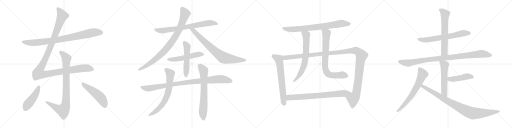
t = 0.00 s
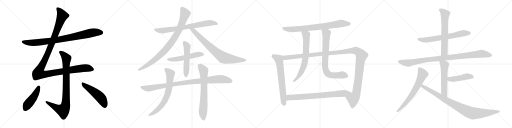
t = 4.53 s
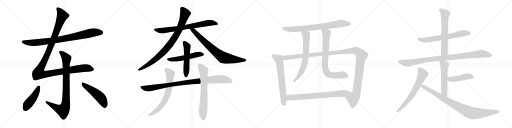
t = 9.06 s
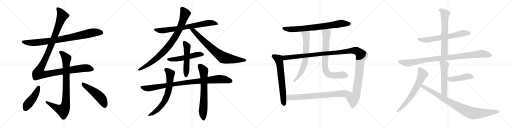
t = 13.58 s
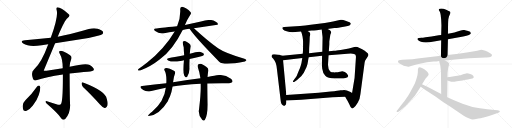
t = 18.11 s
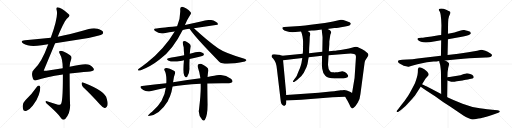
t = 22.64 s

The animated SVG that drew these frames (rendered in a browser with its animation timeline set to each time). Animation: 26 CSS @keyframes rules; one cycle of 22.64 s.

<svg version="1.1" viewBox="0 0 4096 1024" xmlns="http://www.w3.org/2000/svg">
  <g stroke="lightgray" stroke-dasharray="1,1" stroke-width="1" transform="scale(4, 4)">
    <line x1="0" y1="0" x2="256" y2="256"></line>
    <line x1="256" y1="0" x2="0" y2="256"></line>
    <line x1="128" y1="0" x2="128" y2="256"></line>
    <line x1="0" y1="128" x2="256" y2="128"></line>
    <line x1="256" y1="0" x2="512" y2="256"></line>
    <line x1="512" y1="0" x2="256" y2="256"></line>
    <line x1="384" y1="0" x2="384" y2="256"></line>
    <line x1="256" y1="128" x2="512" y2="128"></line>
    <line x1="512" y1="0" x2="768" y2="256"></line>
    <line x1="768" y1="0" x2="512" y2="256"></line>
    <line x1="640" y1="0" x2="640" y2="256"></line>
    <line x1="512" y1="128" x2="768" y2="128"></line>
    <line x1="768" y1="0" x2="1024" y2="256"></line>
    <line x1="1024" y1="0" x2="768" y2="256"></line>
    <line x1="896" y1="0" x2="896" y2="256"></line>
    <line x1="768" y1="128" x2="1024" y2="128"></line>
  </g>
<g transform="scale(1, -1) translate(0, -850)">
   <style type="text/css">
    @keyframes keyframes0 {
      from {
       stroke: black;
       stroke-dashoffset: 883;
       stroke-width: 128;
       }
       74% {
       animation-timing-function: step-end;
       stroke: black;
       stroke-dashoffset: 0;
       stroke-width: 128;
       }
       to {
       stroke: black;
       stroke-width: 1024;
       }
       }
       #make-me-a-hanzi-animation-0 {
         animation: keyframes0 0.968587s both;
         animation-delay: 0.000000s;
         animation-timing-function: linear;
       }
    @keyframes keyframes1 {
      from {
       stroke: black;
       stroke-dashoffset: 1262;
       stroke-width: 128;
       }
       80% {
       animation-timing-function: step-end;
       stroke: black;
       stroke-dashoffset: 0;
       stroke-width: 128;
       }
       to {
       stroke: black;
       stroke-width: 1024;
       }
       }
       #make-me-a-hanzi-animation-1 {
         animation: keyframes1 1.277018s both;
         animation-delay: 0.968587s;
         animation-timing-function: linear;
       }
    @keyframes keyframes2 {
      from {
       stroke: black;
       stroke-dashoffset: 894;
       stroke-width: 128;
       }
       74% {
       animation-timing-function: step-end;
       stroke: black;
       stroke-dashoffset: 0;
       stroke-width: 128;
       }
       to {
       stroke: black;
       stroke-width: 1024;
       }
       }
       #make-me-a-hanzi-animation-2 {
         animation: keyframes2 0.977539s both;
         animation-delay: 2.245605s;
         animation-timing-function: linear;
       }
    @keyframes keyframes3 {
      from {
       stroke: black;
       stroke-dashoffset: 463;
       stroke-width: 128;
       }
       60% {
       animation-timing-function: step-end;
       stroke: black;
       stroke-dashoffset: 0;
       stroke-width: 128;
       }
       to {
       stroke: black;
       stroke-width: 1024;
       }
       }
       #make-me-a-hanzi-animation-3 {
         animation: keyframes3 0.626790s both;
         animation-delay: 3.223144s;
         animation-timing-function: linear;
       }
    @keyframes keyframes4 {
      from {
       stroke: black;
       stroke-dashoffset: 505;
       stroke-width: 128;
       }
       62% {
       animation-timing-function: step-end;
       stroke: black;
       stroke-dashoffset: 0;
       stroke-width: 128;
       }
       to {
       stroke: black;
       stroke-width: 1024;
       }
       }
       #make-me-a-hanzi-animation-4 {
         animation: keyframes4 0.660970s both;
         animation-delay: 3.849934s;
         animation-timing-function: linear;
       }
    @keyframes keyframes5 {
      from {
       stroke: black;
       stroke-dashoffset: 753;
       stroke-width: 128;
       }
       71% {
       animation-timing-function: step-end;
       stroke: black;
       stroke-dashoffset: 0;
       stroke-width: 128;
       }
       to {
       stroke: black;
       stroke-width: 1024;
       }
       }
       #make-me-a-hanzi-animation-5 {
         animation: keyframes5 0.862793s both;
         animation-delay: 4.510904s;
         animation-timing-function: linear;
       }
    @keyframes keyframes6 {
      from {
       stroke: black;
       stroke-dashoffset: 900;
       stroke-width: 128;
       }
       75% {
       animation-timing-function: step-end;
       stroke: black;
       stroke-dashoffset: 0;
       stroke-width: 128;
       }
       to {
       stroke: black;
       stroke-width: 1024;
       }
       }
       #make-me-a-hanzi-animation-6 {
         animation: keyframes6 0.982422s both;
         animation-delay: 5.373697s;
         animation-timing-function: linear;
       }
    @keyframes keyframes7 {
      from {
       stroke: black;
       stroke-dashoffset: 786;
       stroke-width: 128;
       }
       72% {
       animation-timing-function: step-end;
       stroke: black;
       stroke-dashoffset: 0;
       stroke-width: 128;
       }
       to {
       stroke: black;
       stroke-width: 1024;
       }
       }
       #make-me-a-hanzi-animation-7 {
         animation: keyframes7 0.889648s both;
         animation-delay: 6.356119s;
         animation-timing-function: linear;
       }
    @keyframes keyframes8 {
      from {
       stroke: black;
       stroke-dashoffset: 534;
       stroke-width: 128;
       }
       63% {
       animation-timing-function: step-end;
       stroke: black;
       stroke-dashoffset: 0;
       stroke-width: 128;
       }
       to {
       stroke: black;
       stroke-width: 1024;
       }
       }
       #make-me-a-hanzi-animation-8 {
         animation: keyframes8 0.684570s both;
         animation-delay: 7.245767s;
         animation-timing-function: linear;
       }
    @keyframes keyframes9 {
      from {
       stroke: black;
       stroke-dashoffset: 535;
       stroke-width: 128;
       }
       64% {
       animation-timing-function: step-end;
       stroke: black;
       stroke-dashoffset: 0;
       stroke-width: 128;
       }
       to {
       stroke: black;
       stroke-width: 1024;
       }
       }
       #make-me-a-hanzi-animation-9 {
         animation: keyframes9 0.685384s both;
         animation-delay: 7.930337s;
         animation-timing-function: linear;
       }
    @keyframes keyframes10 {
      from {
       stroke: black;
       stroke-dashoffset: 977;
       stroke-width: 128;
       }
       76% {
       animation-timing-function: step-end;
       stroke: black;
       stroke-dashoffset: 0;
       stroke-width: 128;
       }
       to {
       stroke: black;
       stroke-width: 1024;
       }
       }
       #make-me-a-hanzi-animation-10 {
         animation: keyframes10 1.045085s both;
         animation-delay: 8.615721s;
         animation-timing-function: linear;
       }
    @keyframes keyframes11 {
      from {
       stroke: black;
       stroke-dashoffset: 700;
       stroke-width: 128;
       }
       69% {
       animation-timing-function: step-end;
       stroke: black;
       stroke-dashoffset: 0;
       stroke-width: 128;
       }
       to {
       stroke: black;
       stroke-width: 1024;
       }
       }
       #make-me-a-hanzi-animation-11 {
         animation: keyframes11 0.819661s both;
         animation-delay: 9.660806s;
         animation-timing-function: linear;
       }
    @keyframes keyframes12 {
      from {
       stroke: black;
       stroke-dashoffset: 692;
       stroke-width: 128;
       }
       69% {
       animation-timing-function: step-end;
       stroke: black;
       stroke-dashoffset: 0;
       stroke-width: 128;
       }
       to {
       stroke: black;
       stroke-width: 1024;
       }
       }
       #make-me-a-hanzi-animation-12 {
         animation: keyframes12 0.813151s both;
         animation-delay: 10.480467s;
         animation-timing-function: linear;
       }
    @keyframes keyframes13 {
      from {
       stroke: black;
       stroke-dashoffset: 788;
       stroke-width: 128;
       }
       72% {
       animation-timing-function: step-end;
       stroke: black;
       stroke-dashoffset: 0;
       stroke-width: 128;
       }
       to {
       stroke: black;
       stroke-width: 1024;
       }
       }
       #make-me-a-hanzi-animation-13 {
         animation: keyframes13 0.891276s both;
         animation-delay: 11.293618s;
         animation-timing-function: linear;
       }
    @keyframes keyframes14 {
      from {
       stroke: black;
       stroke-dashoffset: 674;
       stroke-width: 128;
       }
       69% {
       animation-timing-function: step-end;
       stroke: black;
       stroke-dashoffset: 0;
       stroke-width: 128;
       }
       to {
       stroke: black;
       stroke-width: 1024;
       }
       }
       #make-me-a-hanzi-animation-14 {
         animation: keyframes14 0.798503s both;
         animation-delay: 12.184894s;
         animation-timing-function: linear;
       }
    @keyframes keyframes15 {
      from {
       stroke: black;
       stroke-dashoffset: 1328;
       stroke-width: 128;
       }
       81% {
       animation-timing-function: step-end;
       stroke: black;
       stroke-dashoffset: 0;
       stroke-width: 128;
       }
       to {
       stroke: black;
       stroke-width: 1024;
       }
       }
       #make-me-a-hanzi-animation-15 {
         animation: keyframes15 1.330729s both;
         animation-delay: 12.983397s;
         animation-timing-function: linear;
       }
    @keyframes keyframes16 {
      from {
       stroke: black;
       stroke-dashoffset: 694;
       stroke-width: 128;
       }
       69% {
       animation-timing-function: step-end;
       stroke: black;
       stroke-dashoffset: 0;
       stroke-width: 128;
       }
       to {
       stroke: black;
       stroke-width: 1024;
       }
       }
       #make-me-a-hanzi-animation-16 {
         animation: keyframes16 0.814779s both;
         animation-delay: 14.314126s;
         animation-timing-function: linear;
       }
    @keyframes keyframes17 {
      from {
       stroke: black;
       stroke-dashoffset: 775;
       stroke-width: 128;
       }
       72% {
       animation-timing-function: step-end;
       stroke: black;
       stroke-dashoffset: 0;
       stroke-width: 128;
       }
       to {
       stroke: black;
       stroke-width: 1024;
       }
       }
       #make-me-a-hanzi-animation-17 {
         animation: keyframes17 0.880697s both;
         animation-delay: 15.128905s;
         animation-timing-function: linear;
       }
    @keyframes keyframes18 {
      from {
       stroke: black;
       stroke-dashoffset: 774;
       stroke-width: 128;
       }
       72% {
       animation-timing-function: step-end;
       stroke: black;
       stroke-dashoffset: 0;
       stroke-width: 128;
       }
       to {
       stroke: black;
       stroke-width: 1024;
       }
       }
       #make-me-a-hanzi-animation-18 {
         animation: keyframes18 0.879883s both;
         animation-delay: 16.009602s;
         animation-timing-function: linear;
       }
    @keyframes keyframes19 {
      from {
       stroke: black;
       stroke-dashoffset: 667;
       stroke-width: 128;
       }
       68% {
       animation-timing-function: step-end;
       stroke: black;
       stroke-dashoffset: 0;
       stroke-width: 128;
       }
       to {
       stroke: black;
       stroke-width: 1024;
       }
       }
       #make-me-a-hanzi-animation-19 {
         animation: keyframes19 0.792806s both;
         animation-delay: 16.889485s;
         animation-timing-function: linear;
       }
    @keyframes keyframes20 {
      from {
       stroke: black;
       stroke-dashoffset: 642;
       stroke-width: 128;
       }
       68% {
       animation-timing-function: step-end;
       stroke: black;
       stroke-dashoffset: 0;
       stroke-width: 128;
       }
       to {
       stroke: black;
       stroke-width: 1024;
       }
       }
       #make-me-a-hanzi-animation-20 {
         animation: keyframes20 0.772461s both;
         animation-delay: 17.682291s;
         animation-timing-function: linear;
       }
    @keyframes keyframes21 {
      from {
       stroke: black;
       stroke-dashoffset: 993;
       stroke-width: 128;
       }
       76% {
       animation-timing-function: step-end;
       stroke: black;
       stroke-dashoffset: 0;
       stroke-width: 128;
       }
       to {
       stroke: black;
       stroke-width: 1024;
       }
       }
       #make-me-a-hanzi-animation-21 {
         animation: keyframes21 1.058105s both;
         animation-delay: 18.454752s;
         animation-timing-function: linear;
       }
    @keyframes keyframes22 {
      from {
       stroke: black;
       stroke-dashoffset: 555;
       stroke-width: 128;
       }
       64% {
       animation-timing-function: step-end;
       stroke: black;
       stroke-dashoffset: 0;
       stroke-width: 128;
       }
       to {
       stroke: black;
       stroke-width: 1024;
       }
       }
       #make-me-a-hanzi-animation-22 {
         animation: keyframes22 0.701660s both;
         animation-delay: 19.512857s;
         animation-timing-function: linear;
       }
    @keyframes keyframes23 {
      from {
       stroke: black;
       stroke-dashoffset: 454;
       stroke-width: 128;
       }
       60% {
       animation-timing-function: step-end;
       stroke: black;
       stroke-dashoffset: 0;
       stroke-width: 128;
       }
       to {
       stroke: black;
       stroke-width: 1024;
       }
       }
       #make-me-a-hanzi-animation-23 {
         animation: keyframes23 0.619466s both;
         animation-delay: 20.214517s;
         animation-timing-function: linear;
       }
    @keyframes keyframes24 {
      from {
       stroke: black;
       stroke-dashoffset: 671;
       stroke-width: 128;
       }
       69% {
       animation-timing-function: step-end;
       stroke: black;
       stroke-dashoffset: 0;
       stroke-width: 128;
       }
       to {
       stroke: black;
       stroke-width: 1024;
       }
       }
       #make-me-a-hanzi-animation-24 {
         animation: keyframes24 0.796061s both;
         animation-delay: 20.833983s;
         animation-timing-function: linear;
       }
    @keyframes keyframes25 {
      from {
       stroke: black;
       stroke-dashoffset: 930;
       stroke-width: 128;
       }
       75% {
       animation-timing-function: step-end;
       stroke: black;
       stroke-dashoffset: 0;
       stroke-width: 128;
       }
       to {
       stroke: black;
       stroke-width: 1024;
       }
       }
       #make-me-a-hanzi-animation-25 {
         animation: keyframes25 1.006836s both;
         animation-delay: 21.630044s;
         animation-timing-function: linear;
       }
</style>
<path d="M 441.0 503.5 Q 571.0 525.5 708.0 546.5 Q 804.0 564.5 818.0 575.5 Q 828.0 584.5 824.0 595.5 Q 817.0 610.5 782.0 620.5 Q 748.0 629.5 710.0 617.5 Q 565.0 574.5 462.0 556.5 L 406.0 547.5 Q 307.0 535.5 200.0 528.5 Q 155.0 524.5 186.0 501.5 Q 231.0 471.5 334.0 488.5 Q 358.0 492.5 386.0 495.5 L 441.0 503.5 Z" fill="lightgray"></path> 
<path d="M 557.0 261.5 Q 642.0 273.5 701.0 276.5 Q 749.0 279.5 751.0 292.5 Q 752.0 308.5 718.0 329.5 Q 688.0 347.5 557.0 315.5 L 502.0 304.5 L 372.0 284.5 Q 351.0 281.5 350.0 286.5 L 441.0 503.5 L 462.0 556.5 Q 517.0 688.5 541.0 705.5 Q 563.0 723.5 550.0 736.5 Q 489.0 790.5 459.0 791.5 Q 447.0 790.5 454.0 765.5 Q 467.0 716.5 406.0 547.5 L 386.0 495.5 Q 331.0 344.5 272.0 294.5 Q 245.0 272.5 264.0 219.5 Q 271.0 200.5 290.0 208.5 Q 366.0 235.5 503.0 254.5 L 557.0 261.5 Z" fill="lightgray"></path> 
<path d="M 557.0 315.5 Q 558.0 349.5 569.0 374.5 Q 579.0 393.5 561.0 407.5 Q 534.0 429.5 503.0 440.5 Q 484.0 447.5 475.0 439.5 Q 469.0 432.5 480.0 416.5 Q 501.0 380.5 502.0 304.5 L 503.0 254.5 Q 504.0 29.5 486.0 15.5 Q 477.0 8.5 464.0 12.5 Q 419.0 25.5 376.0 40.5 Q 363.0 43.5 364.0 35.5 Q 365.0 28.5 375.0 19.5 Q 460.0 -53.5 491.0 -97.5 Q 506.0 -115.5 522.0 -101.5 Q 562.0 -59.5 561.0 8.5 Q 558.0 44.5 557.0 261.5 L 557.0 315.5 Z" fill="lightgray"></path> 
<path d="M 297.0 158.5 Q 255.0 98.5 203.0 47.5 Q 173.0 19.5 184.0 -22.5 Q 188.0 -43.5 213.0 -35.5 Q 241.0 -22.5 263.0 6.5 Q 297.0 49.5 310.0 90.5 Q 323.0 124.5 322.0 152.5 Q 319.0 162.5 313.0 165.5 Q 303.0 165.5 297.0 158.5 Z" fill="lightgray"></path> 
<path d="M 664.0 154.5 Q 725.0 97.5 800.0 14.5 Q 819.0 -7.5 836.0 -13.5 Q 846.0 -14.5 854.0 -3.5 Q 869.0 11.5 854.0 60.5 Q 845.0 121.5 665.0 190.5 Q 655.0 196.5 653.0 181.5 Q 652.0 166.5 664.0 154.5 Z" fill="lightgray"></path> 
<path d="M 1551.5 624.5 Q 1644.5 637.5 1739.5 651.5 Q 1740.5 654.5 1743.5 656.5 Q 1744.5 668.5 1722.5 678.5 Q 1692.5 702.5 1607.5 678.5 Q 1543.5 666.5 1479.5 650.5 L 1416.5 640.5 Q 1262.5 625.5 1248.5 622.5 Q 1220.5 619.5 1241.5 602.5 Q 1271.5 577.5 1314.5 584.5 Q 1351.5 593.5 1397.5 598.5 L 1461.5 610.5 Q 1486.5 616.5 1516.5 619.5 L 1551.5 624.5 Z" fill="lightgray"></path> 
<path d="M 1479.5 650.5 Q 1492.5 686.5 1522.5 732.5 Q 1531.5 742.5 1525.5 752.5 Q 1519.5 764.5 1487.5 783.5 Q 1465.5 796.5 1455.5 795.5 Q 1440.5 792.5 1441.5 775.5 Q 1445.5 709.5 1417.5 641.5 Q 1416.5 641.5 1416.5 640.5 L 1397.5 598.5 Q 1313.5 457.5 1177.5 350.5 Q 1146.5 326.5 1107.5 297.5 Q 1100.5 290.5 1106.5 286.5 Q 1113.5 283.5 1126.5 287.5 Q 1207.5 318.5 1276.5 373.5 Q 1381.5 449.5 1461.5 610.5 L 1479.5 650.5 Z" fill="lightgray"></path> 
<path d="M 1516.5 619.5 Q 1562.5 549.5 1753.5 356.5 Q 1789.5 323.5 1959.5 358.5 Q 1969.5 362.5 1971.5 367.5 Q 1971.5 373.5 1955.5 379.5 Q 1801.5 424.5 1744.5 463.5 Q 1654.5 529.5 1551.5 624.5 C 1529.5 644.5 1499.5 644.5 1516.5 619.5 Z" fill="lightgray"></path> 
<path d="M 1516.5 377.5 Q 1619.5 401.5 1626.5 406.5 Q 1633.5 413.5 1630.5 420.5 Q 1623.5 430.5 1598.5 436.5 Q 1577.5 439.5 1518.5 420.5 L 1473.5 407.5 Q 1383.5 389.5 1354.5 386.5 Q 1323.5 380.5 1345.5 366.5 Q 1376.5 350.5 1442.5 361.5 Q 1455.5 364.5 1471.5 367.5 L 1516.5 377.5 Z" fill="lightgray"></path> 
<path d="M 1471.5 367.5 Q 1462.5 270.5 1473.5 246.5 Q 1476.5 242.5 1480.5 236.5 Q 1487.5 226.5 1497.5 236.5 Q 1516.5 266.5 1515.5 302.5 Q 1514.5 324.5 1516.5 377.5 L 1518.5 420.5 Q 1519.5 445.5 1524.5 471.5 Q 1530.5 490.5 1513.5 501.5 Q 1498.5 511.5 1484.5 519.5 Q 1474.5 523.5 1464.5 518.5 Q 1457.5 514.5 1469.5 471.5 Q 1470.5 440.5 1473.5 407.5 L 1471.5 367.5 Z" fill="lightgray"></path> 
<path d="M 1658.5 181.5 Q 1713.5 184.5 1776.5 184.5 Q 1806.5 183.5 1832.5 184.5 Q 1853.5 184.5 1858.5 193.5 Q 1864.5 205.5 1847.5 219.5 Q 1787.5 264.5 1713.5 243.5 Q 1688.5 240.5 1660.5 233.5 L 1603.5 223.5 Q 1503.5 211.5 1384.5 191.5 L 1330.5 184.5 Q 1237.5 174.5 1136.5 161.5 Q 1114.5 160.5 1130.5 141.5 Q 1145.5 126.5 1164.5 121.5 Q 1186.5 115.5 1202.5 120.5 Q 1260.5 136.5 1326.5 148.5 L 1380.5 157.5 Q 1455.5 172.5 1605.5 179.5 L 1658.5 181.5 Z" fill="lightgray"></path> 
<path d="M 1384.5 191.5 Q 1390.5 239.5 1399.5 259.5 Q 1406.5 277.5 1391.5 284.5 Q 1343.5 312.5 1321.5 303.5 Q 1309.5 299.5 1316.5 285.5 Q 1334.5 255.5 1330.5 184.5 L 1326.5 148.5 Q 1314.5 40.5 1216.5 -44.5 Q 1203.5 -54.5 1189.5 -67.5 Q 1179.5 -76.5 1189.5 -78.5 Q 1274.5 -69.5 1342.5 40.5 Q 1345.5 52.5 1359.5 78.5 Q 1374.5 115.5 1380.5 157.5 L 1384.5 191.5 Z" fill="lightgray"></path> 
<path d="M 1605.5 179.5 Q 1608.5 107.5 1592.5 -21.5 Q 1582.5 -66.5 1617.5 -108.5 Q 1627.5 -120.5 1639.5 -107.5 Q 1660.5 -74.5 1660.5 14.5 Q 1659.5 47.5 1658.5 181.5 L 1660.5 233.5 Q 1661.5 255.5 1665.5 277.5 Q 1672.5 302.5 1649.5 316.5 Q 1631.5 326.5 1612.5 337.5 Q 1597.5 341.5 1587.5 335.5 Q 1577.5 328.5 1582.5 311.5 Q 1594.5 281.5 1603.5 223.5 L 1605.5 179.5 Z" fill="lightgray"></path> 
<path d="M 2619.5 619.0 L 2674.5 626.0 Q 2676.5 625.0 2727.5 633.0 L 2761.5 638.0 Q 2806.5 643.0 2806.5 662.0 Q 2805.5 672.0 2769.5 683.0 L 2746.5 691.0 Q 2738.5 694.0 2725.5 692.0 L 2664.5 678.0 Q 2634.5 671.0 2598.5 667.0 L 2485.5 652.0 Q 2441.5 646.0 2399.5 643.0 L 2273.5 634.0 Q 2249.5 633.0 2264.5 615.0 Q 2270.5 606.0 2293.5 600.0 Q 2316.5 593.0 2340.5 592.0 L 2408.5 598.0 L 2460.5 602.0 L 2493.5 606.0 Q 2509.5 608.0 2533.5 609.0 L 2572.5 614.0 L 2619.5 619.0 Z" fill="lightgray"></path> 
<path d="M 2258.5 404.0 L 2233.5 412.0 Q 2229.5 412.0 2212.5 415.0 Q 2196.5 418.0 2188.5 416.0 Q 2172.5 415.0 2172.5 401.0 Q 2171.5 394.0 2184.5 382.0 Q 2210.5 356.0 2215.5 296.0 L 2245.5 44.0 Q 2246.5 29.0 2252.5 18.0 Q 2259.5 7.0 2266.5 6.0 Q 2269.5 2.0 2277.5 4.0 L 2279.5 6.0 Q 2289.5 12.0 2290.5 28.0 L 2290.5 46.0 L 2290.5 90.0 L 2264.5 368.0 C 2261.5 398.0 2261.5 403.0 2258.5 404.0 Z" fill="lightgray"></path> 
<path d="M 2897.5 456.0 L 2859.5 474.0 Q 2842.5 478.0 2820.5 470.0 Q 2798.5 462.0 2747.5 454.0 Q 2697.5 445.0 2684.5 445.0 L 2670.5 444.0 Q 2653.5 442.0 2630.5 441.0 L 2578.5 436.0 L 2472.5 425.0 L 2421.5 420.0 L 2258.5 404.0 C 2228.5 401.0 2234.5 364.0 2264.5 368.0 L 2418.5 387.0 L 2469.5 393.0 L 2576.5 404.0 L 2628.5 408.0 L 2779.5 420.0 Q 2818.5 424.0 2832.5 418.0 Q 2849.5 414.0 2847.5 393.0 L 2836.5 226.0 L 2816.5 106.0 C 2811.5 76.0 2746.5 102.0 2761.5 76.0 L 2771.5 58.0 Q 2782.5 41.0 2794.5 17.0 Q 2805.5 -14.0 2816.5 -17.0 Q 2820.5 -18.0 2831.5 -10.0 Q 2842.5 -2.0 2861.5 29.0 Q 2880.5 59.0 2883.5 99.0 L 2916.5 346.0 Q 2916.5 351.0 2920.5 364.0 L 2944.5 402.0 Q 2948.5 410.0 2946.5 415.0 Q 2946.5 420.0 2934.5 430.0 Q 2919.5 444.0 2897.5 456.0 Z" fill="lightgray"></path> 
<path d="M 2408.5 598.0 L 2413.5 585.0 Q 2415.5 579.0 2420.5 556.0 L 2424.5 526.0 L 2424.5 497.0 Q 2424.5 435.0 2421.5 420.0 L 2418.5 387.0 L 2416.5 376.0 Q 2412.5 346.0 2407.5 330.0 Q 2403.5 313.0 2389.5 282.0 Q 2376.5 251.0 2374.5 244.0 Q 2366.5 231.0 2360.5 224.0 L 2344.5 202.0 Q 2341.5 196.0 2346.5 194.0 Q 2349.5 192.0 2356.5 197.0 L 2376.5 211.0 Q 2394.5 226.0 2400.5 232.0 Q 2407.5 237.0 2430.5 269.0 Q 2441.5 293.0 2452.5 315.0 Q 2461.5 338.0 2462.5 353.0 Q 2464.5 368.0 2469.5 393.0 L 2472.5 425.0 L 2473.5 468.0 L 2476.5 516.0 Q 2477.5 532.0 2477.5 546.0 Q 2477.5 560.0 2480.5 568.0 Q 2483.5 575.0 2481.5 583.0 Q 2481.5 592.0 2460.5 602.0 C 2434.5 617.0 2397.5 626.0 2408.5 598.0 Z" fill="lightgray"></path> 
<path d="M 2630.5 441.0 L 2634.5 496.0 L 2634.5 518.0 L 2642.5 572.0 L 2646.5 583.0 Q 2653.5 596.0 2639.5 608.0 Q 2628.5 615.0 2619.5 619.0 C 2592.5 633.0 2567.5 644.0 2572.5 614.0 L 2574.5 602.0 Q 2575.5 600.0 2577.5 578.0 Q 2580.5 556.0 2580.5 550.0 L 2578.5 436.0 L 2576.5 404.0 L 2575.5 348.0 Q 2574.5 337.0 2577.5 302.0 Q 2581.5 266.0 2602.5 244.0 Q 2623.5 222.0 2676.5 222.0 L 2726.5 223.0 Q 2749.5 223.0 2764.5 227.0 Q 2793.5 232.0 2782.5 251.0 Q 2774.5 267.0 2758.5 274.0 Q 2742.5 280.0 2738.5 280.0 Q 2735.5 280.0 2720.5 277.0 Q 2705.5 274.0 2703.5 273.0 Q 2702.5 272.0 2685.5 272.0 Q 2674.5 270.0 2669.5 272.0 Q 2651.5 272.0 2641.5 279.0 Q 2621.5 299.0 2624.5 342.0 L 2628.5 408.0 L 2630.5 441.0 Z" fill="lightgray"></path> 
<path d="M 2290.5 46.0 L 2410.5 53.0 L 2660.5 72.0 L 2761.5 76.0 C 2791.5 77.0 2841.5 90.0 2816.5 106.0 L 2804.5 114.0 Q 2771.5 130.0 2752.5 130.0 L 2739.5 128.0 Q 2732.5 127.0 2724.5 128.0 Q 2707.5 124.0 2645.5 118.0 L 2548.5 108.0 L 2290.5 90.0 C 2260.5 88.0 2260.5 44.0 2290.5 46.0 Z" fill="lightgray"></path> 
<path d="M 3583.5 536.5 L 3705.5 557.5 L 3731.5 563.5 Q 3756.5 569.5 3760.5 575.5 Q 3768.5 581.5 3766.5 586.5 Q 3766.5 597.5 3744.5 602.5 Q 3723.5 607.5 3721.5 608.5 Q 3708.5 613.5 3679.5 603.5 L 3653.5 595.5 Q 3636.5 588.5 3615.5 585.5 L 3583.5 580.5 L 3529.5 570.5 L 3509.5 567.5 Q 3447.5 555.5 3404.5 552.5 Q 3378.5 548.5 3371.5 548.5 L 3351.5 546.5 Q 3332.5 544.5 3343.5 529.5 Q 3373.5 498.5 3471.5 518.5 L 3529.5 527.5 L 3583.5 536.5 Z" fill="lightgray"></path> 
<path d="M 3580.5 410.5 L 3583.5 536.5 L 3583.5 580.5 L 3584.5 657.5 Q 3584.5 669.5 3586.5 695.5 Q 3591.5 722.5 3597.5 732.5 Q 3603.5 741.5 3603.5 747.5 Q 3603.5 753.5 3598.5 757.5 Q 3593.5 761.5 3569.5 772.5 Q 3546.5 782.5 3530.5 782.5 Q 3514.5 782.5 3513.5 778.5 Q 3508.5 772.5 3510.5 770.5 Q 3510.5 769.5 3516.5 760.5 Q 3522.5 750.5 3525.5 730.5 L 3529.5 691.5 L 3531.5 646.5 L 3529.5 570.5 L 3529.5 527.5 L 3527.5 404.5 C 3527.5 374.5 3579.5 380.5 3580.5 410.5 Z" fill="lightgray"></path> 
<path d="M 3559.5 366.5 L 3661.5 376.5 Q 3689.5 380.5 3705.5 380.5 L 3754.5 384.5 L 3884.5 390.5 Q 3917.5 389.5 3927.5 396.5 Q 3945.5 410.5 3924.5 422.5 L 3901.5 436.5 Q 3860.5 451.5 3852.5 451.5 Q 3845.5 451.5 3817.5 444.5 L 3746.5 431.5 L 3666.5 420.5 L 3580.5 410.5 L 3527.5 404.5 L 3340.5 381.5 Q 3301.5 375.5 3256.5 373.5 L 3218.5 371.5 L 3203.5 369.5 Q 3189.5 368.5 3185.5 364.5 Q 3183.5 357.5 3184.5 354.5 Q 3186.5 347.5 3203.5 337.5 Q 3221.5 327.5 3229.5 324.5 L 3248.5 319.5 Q 3262.5 314.5 3269.5 316.5 L 3288.5 321.5 Q 3305.5 328.5 3339.5 336.5 L 3395.5 348.5 Q 3416.5 352.5 3433.5 354.5 L 3468.5 358.5 Q 3492.5 358.5 3513.5 362.5 L 3559.5 366.5 Z" fill="lightgray"></path> 
<path d="M 3577.5 73.5 L 3579.5 206.5 L 3579.5 232.5 L 3580.5 271.5 Q 3585.5 313.5 3591.5 329.5 Q 3597.5 344.5 3583.5 352.5 L 3576.5 358.5 L 3559.5 366.5 C 3532.5 379.5 3508.5 390.5 3513.5 362.5 L 3515.5 350.5 L 3519.5 338.5 Q 3522.5 331.5 3527.5 279.5 L 3529.5 98.5 C 3529.5 68.5 3577.5 43.5 3577.5 73.5 Z" fill="lightgray"></path> 
<path d="M 3579.5 206.5 L 3609.5 196.5 Q 3623.5 193.5 3654.5 199.5 L 3700.5 206.5 Q 3714.5 208.5 3728.5 211.5 Q 3742.5 213.5 3758.5 217.5 L 3779.5 222.5 Q 3796.5 227.5 3785.5 244.5 Q 3779.5 252.5 3761.5 258.5 Q 3744.5 264.5 3735.5 264.5 Q 3719.5 261.5 3710.5 257.5 L 3683.5 248.5 L 3608.5 235.5 Q 3596.5 233.5 3590.5 233.5 L 3579.5 232.5 C 3549.5 229.5 3551.5 215.5 3579.5 206.5 Z" fill="lightgray"></path> 
<path d="M 3376.5 176.5 L 3403.5 219.5 L 3424.5 243.5 Q 3433.5 252.5 3425.5 266.5 Q 3418.5 279.5 3409.5 284.5 Q 3396.5 297.5 3375.5 306.5 Q 3354.5 315.5 3347.5 308.5 Q 3344.5 298.5 3343.5 298.5 L 3342.5 270.5 Q 3340.5 239.5 3319.5 184.5 Q 3273.5 93.5 3252.5 65.5 L 3237.5 44.5 Q 3232.5 38.5 3229.5 33.5 Q 3226.5 28.5 3210.5 9.5 L 3181.5 -27.5 Q 3169.5 -39.5 3173.5 -44.5 Q 3178.5 -49.5 3190.5 -41.5 L 3207.5 -29.5 Q 3247.5 0.5 3283.5 43.5 Q 3320.5 85.5 3321.5 87.5 L 3365.5 155.5 L 3376.5 176.5 Z" fill="lightgray"></path> 
<path d="M 3981.5 -32.5 L 3937.5 -28.5 Q 3906.5 -26.5 3838.5 -16.5 Q 3770.5 -6.5 3700.5 20.5 L 3627.5 50.5 L 3587.5 68.5 Q 3582.5 68.5 3577.5 73.5 L 3529.5 98.5 L 3430.5 150.5 Q 3420.5 156.5 3405.5 162.5 L 3376.5 176.5 C 3349.5 189.5 3341.5 172.5 3365.5 155.5 L 3374.5 149.5 Q 3382.5 142.5 3415.5 122.5 Q 3448.5 101.5 3483.5 77.5 L 3544.5 34.5 L 3603.5 -3.5 L 3706.5 -74.5 Q 3725.5 -86.5 3749.5 -95.5 Q 3774.5 -105.5 3780.5 -105.5 Q 3787.5 -106.5 3827.5 -98.5 Q 3867.5 -90.5 3875.5 -87.5 Q 3903.5 -84.5 3964.5 -60.5 L 3991.5 -49.5 Q 3998.5 -47.5 3998.5 -40.5 Q 3998.5 -34.5 3981.5 -32.5 Z" fill="lightgray"></path> 
      <clipPath id="make-me-a-hanzi-clip-0">
      <path d="M 441.0 503.5 Q 571.0 525.5 708.0 546.5 Q 804.0 564.5 818.0 575.5 Q 828.0 584.5 824.0 595.5 Q 817.0 610.5 782.0 620.5 Q 748.0 629.5 710.0 617.5 Q 565.0 574.5 462.0 556.5 L 406.0 547.5 Q 307.0 535.5 200.0 528.5 Q 155.0 524.5 186.0 501.5 Q 231.0 471.5 334.0 488.5 Q 358.0 492.5 386.0 495.5 L 441.0 503.5 Z" fill="lightgray"></path>
      </clipPath>
      <path clip-path="url(#make-me-a-hanzi-clip-0)" d="M 189.0 516.5 L 241.0 507.5 L 320.0 511.5 L 522.0 541.5 L 738.0 588.5 L 808.0 589.5 " fill="none" id="make-me-a-hanzi-animation-0" stroke-dasharray="755 1510" stroke-linecap="round"></path>

      <clipPath id="make-me-a-hanzi-clip-1">
      <path d="M 557.0 261.5 Q 642.0 273.5 701.0 276.5 Q 749.0 279.5 751.0 292.5 Q 752.0 308.5 718.0 329.5 Q 688.0 347.5 557.0 315.5 L 502.0 304.5 L 372.0 284.5 Q 351.0 281.5 350.0 286.5 L 441.0 503.5 L 462.0 556.5 Q 517.0 688.5 541.0 705.5 Q 563.0 723.5 550.0 736.5 Q 489.0 790.5 459.0 791.5 Q 447.0 790.5 454.0 765.5 Q 467.0 716.5 406.0 547.5 L 386.0 495.5 Q 331.0 344.5 272.0 294.5 Q 245.0 272.5 264.0 219.5 Q 271.0 200.5 290.0 208.5 Q 366.0 235.5 503.0 254.5 L 557.0 261.5 Z" fill="lightgray"></path>
      </clipPath>
      <path clip-path="url(#make-me-a-hanzi-clip-1)" d="M 462.0 780.5 L 499.0 724.5 L 387.0 432.5 L 317.0 292.5 L 308.0 263.5 L 353.0 255.5 L 687.0 306.5 L 741.0 294.5 " fill="none" id="make-me-a-hanzi-animation-1" stroke-dasharray="1134 2268" stroke-linecap="round"></path>

      <clipPath id="make-me-a-hanzi-clip-2">
      <path d="M 557.0 315.5 Q 558.0 349.5 569.0 374.5 Q 579.0 393.5 561.0 407.5 Q 534.0 429.5 503.0 440.5 Q 484.0 447.5 475.0 439.5 Q 469.0 432.5 480.0 416.5 Q 501.0 380.5 502.0 304.5 L 503.0 254.5 Q 504.0 29.5 486.0 15.5 Q 477.0 8.5 464.0 12.5 Q 419.0 25.5 376.0 40.5 Q 363.0 43.5 364.0 35.5 Q 365.0 28.5 375.0 19.5 Q 460.0 -53.5 491.0 -97.5 Q 506.0 -115.5 522.0 -101.5 Q 562.0 -59.5 561.0 8.5 Q 558.0 44.5 557.0 261.5 L 557.0 315.5 Z" fill="lightgray"></path>
      </clipPath>
      <path clip-path="url(#make-me-a-hanzi-clip-2)" d="M 484.0 433.5 L 532.0 380.5 L 531.0 153.5 L 523.0 1.5 L 504.0 -32.5 L 455.0 -15.5 L 372.0 34.5 " fill="none" id="make-me-a-hanzi-animation-2" stroke-dasharray="766 1532" stroke-linecap="round"></path>

      <clipPath id="make-me-a-hanzi-clip-3">
      <path d="M 297.0 158.5 Q 255.0 98.5 203.0 47.5 Q 173.0 19.5 184.0 -22.5 Q 188.0 -43.5 213.0 -35.5 Q 241.0 -22.5 263.0 6.5 Q 297.0 49.5 310.0 90.5 Q 323.0 124.5 322.0 152.5 Q 319.0 162.5 313.0 165.5 Q 303.0 165.5 297.0 158.5 Z" fill="lightgray"></path>
      </clipPath>
      <path clip-path="url(#make-me-a-hanzi-clip-3)" d="M 311.0 154.5 L 283.0 93.5 L 220.0 12.5 L 203.0 -20.5 " fill="none" id="make-me-a-hanzi-animation-3" stroke-dasharray="335 670" stroke-linecap="round"></path>

      <clipPath id="make-me-a-hanzi-clip-4">
      <path d="M 664.0 154.5 Q 725.0 97.5 800.0 14.5 Q 819.0 -7.5 836.0 -13.5 Q 846.0 -14.5 854.0 -3.5 Q 869.0 11.5 854.0 60.5 Q 845.0 121.5 665.0 190.5 Q 655.0 196.5 653.0 181.5 Q 652.0 166.5 664.0 154.5 Z" fill="lightgray"></path>
      </clipPath>
      <path clip-path="url(#make-me-a-hanzi-clip-4)" d="M 666.0 176.5 L 743.0 122.5 L 804.0 70.5 L 823.0 42.5 L 837.0 3.5 " fill="none" id="make-me-a-hanzi-animation-4" stroke-dasharray="377 754" stroke-linecap="round"></path>

      <clipPath id="make-me-a-hanzi-clip-5">
      <path d="M 1551.5 624.5 Q 1644.5 637.5 1739.5 651.5 Q 1740.5 654.5 1743.5 656.5 Q 1744.5 668.5 1722.5 678.5 Q 1692.5 702.5 1607.5 678.5 Q 1543.5 666.5 1479.5 650.5 L 1416.5 640.5 Q 1262.5 625.5 1248.5 622.5 Q 1220.5 619.5 1241.5 602.5 Q 1271.5 577.5 1314.5 584.5 Q 1351.5 593.5 1397.5 598.5 L 1461.5 610.5 Q 1486.5 616.5 1516.5 619.5 L 1551.5 624.5 Z" fill="lightgray"></path>
      </clipPath>
      <path clip-path="url(#make-me-a-hanzi-clip-5)" d="M 1243.5 613.5 L 1304.5 605.5 L 1658.5 665.5 L 1694.5 667.5 L 1734.5 659.5 " fill="none" id="make-me-a-hanzi-animation-5" stroke-dasharray="625 1250" stroke-linecap="round"></path>

      <clipPath id="make-me-a-hanzi-clip-6">
      <path d="M 1479.5 650.5 Q 1492.5 686.5 1522.5 732.5 Q 1531.5 742.5 1525.5 752.5 Q 1519.5 764.5 1487.5 783.5 Q 1465.5 796.5 1455.5 795.5 Q 1440.5 792.5 1441.5 775.5 Q 1445.5 709.5 1417.5 641.5 Q 1416.5 641.5 1416.5 640.5 L 1397.5 598.5 Q 1313.5 457.5 1177.5 350.5 Q 1146.5 326.5 1107.5 297.5 Q 1100.5 290.5 1106.5 286.5 Q 1113.5 283.5 1126.5 287.5 Q 1207.5 318.5 1276.5 373.5 Q 1381.5 449.5 1461.5 610.5 L 1479.5 650.5 Z" fill="lightgray"></path>
      </clipPath>
      <path clip-path="url(#make-me-a-hanzi-clip-6)" d="M 1457.5 779.5 L 1480.5 740.5 L 1477.5 728.5 L 1434.5 613.5 L 1371.5 511.5 L 1316.5 442.5 L 1256.5 386.5 L 1195.5 340.5 L 1111.5 291.5 " fill="none" id="make-me-a-hanzi-animation-6" stroke-dasharray="772 1544" stroke-linecap="round"></path>

      <clipPath id="make-me-a-hanzi-clip-7">
      <path d="M 1516.5 619.5 Q 1562.5 549.5 1753.5 356.5 Q 1789.5 323.5 1959.5 358.5 Q 1969.5 362.5 1971.5 367.5 Q 1971.5 373.5 1955.5 379.5 Q 1801.5 424.5 1744.5 463.5 Q 1654.5 529.5 1551.5 624.5 C 1529.5 644.5 1499.5 644.5 1516.5 619.5 Z" fill="lightgray"></path>
      </clipPath>
      <path clip-path="url(#make-me-a-hanzi-clip-7)" d="M 1522.5 618.5 L 1547.5 605.5 L 1722.5 435.5 L 1786.5 389.5 L 1837.5 377.5 L 1963.5 366.5 " fill="none" id="make-me-a-hanzi-animation-7" stroke-dasharray="658 1316" stroke-linecap="round"></path>

      <clipPath id="make-me-a-hanzi-clip-8">
      <path d="M 1516.5 377.5 Q 1619.5 401.5 1626.5 406.5 Q 1633.5 413.5 1630.5 420.5 Q 1623.5 430.5 1598.5 436.5 Q 1577.5 439.5 1518.5 420.5 L 1473.5 407.5 Q 1383.5 389.5 1354.5 386.5 Q 1323.5 380.5 1345.5 366.5 Q 1376.5 350.5 1442.5 361.5 Q 1455.5 364.5 1471.5 367.5 L 1516.5 377.5 Z" fill="lightgray"></path>
      </clipPath>
      <path clip-path="url(#make-me-a-hanzi-clip-8)" d="M 1347.5 377.5 L 1386.5 373.5 L 1430.5 378.5 L 1587.5 416.5 L 1620.5 415.5 " fill="none" id="make-me-a-hanzi-animation-8" stroke-dasharray="406 812" stroke-linecap="round"></path>

      <clipPath id="make-me-a-hanzi-clip-9">
      <path d="M 1471.5 367.5 Q 1462.5 270.5 1473.5 246.5 Q 1476.5 242.5 1480.5 236.5 Q 1487.5 226.5 1497.5 236.5 Q 1516.5 266.5 1515.5 302.5 Q 1514.5 324.5 1516.5 377.5 L 1518.5 420.5 Q 1519.5 445.5 1524.5 471.5 Q 1530.5 490.5 1513.5 501.5 Q 1498.5 511.5 1484.5 519.5 Q 1474.5 523.5 1464.5 518.5 Q 1457.5 514.5 1469.5 471.5 Q 1470.5 440.5 1473.5 407.5 L 1471.5 367.5 Z" fill="lightgray"></path>
      </clipPath>
      <path clip-path="url(#make-me-a-hanzi-clip-9)" d="M 1471.5 511.5 L 1497.5 478.5 L 1489.5 241.5 " fill="none" id="make-me-a-hanzi-animation-9" stroke-dasharray="407 814" stroke-linecap="round"></path>

      <clipPath id="make-me-a-hanzi-clip-10">
      <path d="M 1658.5 181.5 Q 1713.5 184.5 1776.5 184.5 Q 1806.5 183.5 1832.5 184.5 Q 1853.5 184.5 1858.5 193.5 Q 1864.5 205.5 1847.5 219.5 Q 1787.5 264.5 1713.5 243.5 Q 1688.5 240.5 1660.5 233.5 L 1603.5 223.5 Q 1503.5 211.5 1384.5 191.5 L 1330.5 184.5 Q 1237.5 174.5 1136.5 161.5 Q 1114.5 160.5 1130.5 141.5 Q 1145.5 126.5 1164.5 121.5 Q 1186.5 115.5 1202.5 120.5 Q 1260.5 136.5 1326.5 148.5 L 1380.5 157.5 Q 1455.5 172.5 1605.5 179.5 L 1658.5 181.5 Z" fill="lightgray"></path>
      </clipPath>
      <path clip-path="url(#make-me-a-hanzi-clip-10)" d="M 1133.5 151.5 L 1185.5 142.5 L 1461.5 187.5 L 1742.5 216.5 L 1790.5 215.5 L 1846.5 199.5 " fill="none" id="make-me-a-hanzi-animation-10" stroke-dasharray="849 1698" stroke-linecap="round"></path>

      <clipPath id="make-me-a-hanzi-clip-11">
      <path d="M 1384.5 191.5 Q 1390.5 239.5 1399.5 259.5 Q 1406.5 277.5 1391.5 284.5 Q 1343.5 312.5 1321.5 303.5 Q 1309.5 299.5 1316.5 285.5 Q 1334.5 255.5 1330.5 184.5 L 1326.5 148.5 Q 1314.5 40.5 1216.5 -44.5 Q 1203.5 -54.5 1189.5 -67.5 Q 1179.5 -76.5 1189.5 -78.5 Q 1274.5 -69.5 1342.5 40.5 Q 1345.5 52.5 1359.5 78.5 Q 1374.5 115.5 1380.5 157.5 L 1384.5 191.5 Z" fill="lightgray"></path>
      </clipPath>
      <path clip-path="url(#make-me-a-hanzi-clip-11)" d="M 1324.5 293.5 L 1362.5 260.5 L 1351.5 141.5 L 1335.5 80.5 L 1307.5 28.5 L 1269.5 -20.5 L 1195.5 -72.5 " fill="none" id="make-me-a-hanzi-animation-11" stroke-dasharray="572 1144" stroke-linecap="round"></path>

      <clipPath id="make-me-a-hanzi-clip-12">
      <path d="M 1605.5 179.5 Q 1608.5 107.5 1592.5 -21.5 Q 1582.5 -66.5 1617.5 -108.5 Q 1627.5 -120.5 1639.5 -107.5 Q 1660.5 -74.5 1660.5 14.5 Q 1659.5 47.5 1658.5 181.5 L 1660.5 233.5 Q 1661.5 255.5 1665.5 277.5 Q 1672.5 302.5 1649.5 316.5 Q 1631.5 326.5 1612.5 337.5 Q 1597.5 341.5 1587.5 335.5 Q 1577.5 328.5 1582.5 311.5 Q 1594.5 281.5 1603.5 223.5 L 1605.5 179.5 Z" fill="lightgray"></path>
      </clipPath>
      <path clip-path="url(#make-me-a-hanzi-clip-12)" d="M 1597.5 321.5 L 1629.5 285.5 L 1633.5 125.5 L 1623.5 -42.5 L 1628.5 -101.5 " fill="none" id="make-me-a-hanzi-animation-12" stroke-dasharray="564 1128" stroke-linecap="round"></path>

      <clipPath id="make-me-a-hanzi-clip-13">
      <path d="M 2619.5 619.0 L 2674.5 626.0 Q 2676.5 625.0 2727.5 633.0 L 2761.5 638.0 Q 2806.5 643.0 2806.5 662.0 Q 2805.5 672.0 2769.5 683.0 L 2746.5 691.0 Q 2738.5 694.0 2725.5 692.0 L 2664.5 678.0 Q 2634.5 671.0 2598.5 667.0 L 2485.5 652.0 Q 2441.5 646.0 2399.5 643.0 L 2273.5 634.0 Q 2249.5 633.0 2264.5 615.0 Q 2270.5 606.0 2293.5 600.0 Q 2316.5 593.0 2340.5 592.0 L 2408.5 598.0 L 2460.5 602.0 L 2493.5 606.0 Q 2509.5 608.0 2533.5 609.0 L 2572.5 614.0 L 2619.5 619.0 Z" fill="lightgray"></path>
      </clipPath>
      <path clip-path="url(#make-me-a-hanzi-clip-13)" d="M 2268.5 625.0 L 2334.5 615.0 L 2562.5 637.0 L 2733.5 664.0 L 2796.5 660.0 " fill="none" id="make-me-a-hanzi-animation-13" stroke-dasharray="660 1320" stroke-linecap="round"></path>

      <clipPath id="make-me-a-hanzi-clip-14">
      <path d="M 2258.5 404.0 L 2233.5 412.0 Q 2229.5 412.0 2212.5 415.0 Q 2196.5 418.0 2188.5 416.0 Q 2172.5 415.0 2172.5 401.0 Q 2171.5 394.0 2184.5 382.0 Q 2210.5 356.0 2215.5 296.0 L 2245.5 44.0 Q 2246.5 29.0 2252.5 18.0 Q 2259.5 7.0 2266.5 6.0 Q 2269.5 2.0 2277.5 4.0 L 2279.5 6.0 Q 2289.5 12.0 2290.5 28.0 L 2290.5 46.0 L 2290.5 90.0 L 2264.5 368.0 C 2261.5 398.0 2261.5 403.0 2258.5 404.0 Z" fill="lightgray"></path>
      </clipPath>
      <path clip-path="url(#make-me-a-hanzi-clip-14)" d="M 2186.5 402.0 L 2228.5 378.0 L 2234.5 357.0 L 2273.5 11.0 " fill="none" id="make-me-a-hanzi-animation-14" stroke-dasharray="546 1092" stroke-linecap="round"></path>

      <clipPath id="make-me-a-hanzi-clip-15">
      <path d="M 2897.5 456.0 L 2859.5 474.0 Q 2842.5 478.0 2820.5 470.0 Q 2798.5 462.0 2747.5 454.0 Q 2697.5 445.0 2684.5 445.0 L 2670.5 444.0 Q 2653.5 442.0 2630.5 441.0 L 2578.5 436.0 L 2472.5 425.0 L 2421.5 420.0 L 2258.5 404.0 C 2228.5 401.0 2234.5 364.0 2264.5 368.0 L 2418.5 387.0 L 2469.5 393.0 L 2576.5 404.0 L 2628.5 408.0 L 2779.5 420.0 Q 2818.5 424.0 2832.5 418.0 Q 2849.5 414.0 2847.5 393.0 L 2836.5 226.0 L 2816.5 106.0 C 2811.5 76.0 2746.5 102.0 2761.5 76.0 L 2771.5 58.0 Q 2782.5 41.0 2794.5 17.0 Q 2805.5 -14.0 2816.5 -17.0 Q 2820.5 -18.0 2831.5 -10.0 Q 2842.5 -2.0 2861.5 29.0 Q 2880.5 59.0 2883.5 99.0 L 2916.5 346.0 Q 2916.5 351.0 2920.5 364.0 L 2944.5 402.0 Q 2948.5 410.0 2946.5 415.0 Q 2946.5 420.0 2934.5 430.0 Q 2919.5 444.0 2897.5 456.0 Z" fill="lightgray"></path>
      </clipPath>
      <path clip-path="url(#make-me-a-hanzi-clip-15)" d="M 2266.5 399.0 L 2285.5 388.0 L 2795.5 443.0 L 2844.5 446.0 L 2864.5 436.0 L 2892.5 405.0 L 2882.5 368.0 L 2849.5 95.0 L 2825.5 58.0 L 2817.5 -8.0 " fill="none" id="make-me-a-hanzi-animation-15" stroke-dasharray="1200 2400" stroke-linecap="round"></path>

      <clipPath id="make-me-a-hanzi-clip-16">
      <path d="M 2408.5 598.0 L 2413.5 585.0 Q 2415.5 579.0 2420.5 556.0 L 2424.5 526.0 L 2424.5 497.0 Q 2424.5 435.0 2421.5 420.0 L 2418.5 387.0 L 2416.5 376.0 Q 2412.5 346.0 2407.5 330.0 Q 2403.5 313.0 2389.5 282.0 Q 2376.5 251.0 2374.5 244.0 Q 2366.5 231.0 2360.5 224.0 L 2344.5 202.0 Q 2341.5 196.0 2346.5 194.0 Q 2349.5 192.0 2356.5 197.0 L 2376.5 211.0 Q 2394.5 226.0 2400.5 232.0 Q 2407.5 237.0 2430.5 269.0 Q 2441.5 293.0 2452.5 315.0 Q 2461.5 338.0 2462.5 353.0 Q 2464.5 368.0 2469.5 393.0 L 2472.5 425.0 L 2473.5 468.0 L 2476.5 516.0 Q 2477.5 532.0 2477.5 546.0 Q 2477.5 560.0 2480.5 568.0 Q 2483.5 575.0 2481.5 583.0 Q 2481.5 592.0 2460.5 602.0 C 2434.5 617.0 2397.5 626.0 2408.5 598.0 Z" fill="lightgray"></path>
      </clipPath>
      <path clip-path="url(#make-me-a-hanzi-clip-16)" d="M 2415.5 593.0 L 2448.5 570.0 L 2444.5 390.0 L 2432.5 330.0 L 2408.5 271.0 L 2377.5 224.0 L 2350.5 199.0 " fill="none" id="make-me-a-hanzi-animation-16" stroke-dasharray="566 1132" stroke-linecap="round"></path>

      <clipPath id="make-me-a-hanzi-clip-17">
      <path d="M 2630.5 441.0 L 2634.5 496.0 L 2634.5 518.0 L 2642.5 572.0 L 2646.5 583.0 Q 2653.5 596.0 2639.5 608.0 Q 2628.5 615.0 2619.5 619.0 C 2592.5 633.0 2567.5 644.0 2572.5 614.0 L 2574.5 602.0 Q 2575.5 600.0 2577.5 578.0 Q 2580.5 556.0 2580.5 550.0 L 2578.5 436.0 L 2576.5 404.0 L 2575.5 348.0 Q 2574.5 337.0 2577.5 302.0 Q 2581.5 266.0 2602.5 244.0 Q 2623.5 222.0 2676.5 222.0 L 2726.5 223.0 Q 2749.5 223.0 2764.5 227.0 Q 2793.5 232.0 2782.5 251.0 Q 2774.5 267.0 2758.5 274.0 Q 2742.5 280.0 2738.5 280.0 Q 2735.5 280.0 2720.5 277.0 Q 2705.5 274.0 2703.5 273.0 Q 2702.5 272.0 2685.5 272.0 Q 2674.5 270.0 2669.5 272.0 Q 2651.5 272.0 2641.5 279.0 Q 2621.5 299.0 2624.5 342.0 L 2628.5 408.0 L 2630.5 441.0 Z" fill="lightgray"></path>
      </clipPath>
      <path clip-path="url(#make-me-a-hanzi-clip-17)" d="M 2580.5 609.0 L 2610.5 584.0 L 2599.5 331.0 L 2611.5 275.0 L 2623.5 260.0 L 2651.5 248.0 L 2744.5 251.0 L 2769.5 242.0 " fill="none" id="make-me-a-hanzi-animation-17" stroke-dasharray="647 1294" stroke-linecap="round"></path>

      <clipPath id="make-me-a-hanzi-clip-18">
      <path d="M 2290.5 46.0 L 2410.5 53.0 L 2660.5 72.0 L 2761.5 76.0 C 2791.5 77.0 2841.5 90.0 2816.5 106.0 L 2804.5 114.0 Q 2771.5 130.0 2752.5 130.0 L 2739.5 128.0 Q 2732.5 127.0 2724.5 128.0 Q 2707.5 124.0 2645.5 118.0 L 2548.5 108.0 L 2290.5 90.0 C 2260.5 88.0 2260.5 44.0 2290.5 46.0 Z" fill="lightgray"></path>
      </clipPath>
      <path clip-path="url(#make-me-a-hanzi-clip-18)" d="M 2297.5 53.0 L 2311.5 68.0 L 2345.5 72.0 L 2807.5 106.0 " fill="none" id="make-me-a-hanzi-animation-18" stroke-dasharray="646 1292" stroke-linecap="round"></path>

      <clipPath id="make-me-a-hanzi-clip-19">
      <path d="M 3583.5 536.5 L 3705.5 557.5 L 3731.5 563.5 Q 3756.5 569.5 3760.5 575.5 Q 3768.5 581.5 3766.5 586.5 Q 3766.5 597.5 3744.5 602.5 Q 3723.5 607.5 3721.5 608.5 Q 3708.5 613.5 3679.5 603.5 L 3653.5 595.5 Q 3636.5 588.5 3615.5 585.5 L 3583.5 580.5 L 3529.5 570.5 L 3509.5 567.5 Q 3447.5 555.5 3404.5 552.5 Q 3378.5 548.5 3371.5 548.5 L 3351.5 546.5 Q 3332.5 544.5 3343.5 529.5 Q 3373.5 498.5 3471.5 518.5 L 3529.5 527.5 L 3583.5 536.5 Z" fill="lightgray"></path>
      </clipPath>
      <path clip-path="url(#make-me-a-hanzi-clip-19)" d="M 3348.5 537.5 L 3380.5 530.5 L 3438.5 533.5 L 3693.5 581.5 L 3754.5 585.5 " fill="none" id="make-me-a-hanzi-animation-19" stroke-dasharray="539 1078" stroke-linecap="round"></path>

      <clipPath id="make-me-a-hanzi-clip-20">
      <path d="M 3580.5 410.5 L 3583.5 536.5 L 3583.5 580.5 L 3584.5 657.5 Q 3584.5 669.5 3586.5 695.5 Q 3591.5 722.5 3597.5 732.5 Q 3603.5 741.5 3603.5 747.5 Q 3603.5 753.5 3598.5 757.5 Q 3593.5 761.5 3569.5 772.5 Q 3546.5 782.5 3530.5 782.5 Q 3514.5 782.5 3513.5 778.5 Q 3508.5 772.5 3510.5 770.5 Q 3510.5 769.5 3516.5 760.5 Q 3522.5 750.5 3525.5 730.5 L 3529.5 691.5 L 3531.5 646.5 L 3529.5 570.5 L 3529.5 527.5 L 3527.5 404.5 C 3527.5 374.5 3579.5 380.5 3580.5 410.5 Z" fill="lightgray"></path>
      </clipPath>
      <path clip-path="url(#make-me-a-hanzi-clip-20)" d="M 3521.5 770.5 L 3542.5 758.5 L 3560.5 737.5 L 3555.5 434.5 L 3533.5 412.5 " fill="none" id="make-me-a-hanzi-animation-20" stroke-dasharray="514 1028" stroke-linecap="round"></path>

      <clipPath id="make-me-a-hanzi-clip-21">
      <path d="M 3559.5 366.5 L 3661.5 376.5 Q 3689.5 380.5 3705.5 380.5 L 3754.5 384.5 L 3884.5 390.5 Q 3917.5 389.5 3927.5 396.5 Q 3945.5 410.5 3924.5 422.5 L 3901.5 436.5 Q 3860.5 451.5 3852.5 451.5 Q 3845.5 451.5 3817.5 444.5 L 3746.5 431.5 L 3666.5 420.5 L 3580.5 410.5 L 3527.5 404.5 L 3340.5 381.5 Q 3301.5 375.5 3256.5 373.5 L 3218.5 371.5 L 3203.5 369.5 Q 3189.5 368.5 3185.5 364.5 Q 3183.5 357.5 3184.5 354.5 Q 3186.5 347.5 3203.5 337.5 Q 3221.5 327.5 3229.5 324.5 L 3248.5 319.5 Q 3262.5 314.5 3269.5 316.5 L 3288.5 321.5 Q 3305.5 328.5 3339.5 336.5 L 3395.5 348.5 Q 3416.5 352.5 3433.5 354.5 L 3468.5 358.5 Q 3492.5 358.5 3513.5 362.5 L 3559.5 366.5 Z" fill="lightgray"></path>
      </clipPath>
      <path clip-path="url(#make-me-a-hanzi-clip-21)" d="M 3192.5 358.5 L 3266.5 345.5 L 3412.5 371.5 L 3851.5 420.5 L 3922.5 409.5 " fill="none" id="make-me-a-hanzi-animation-21" stroke-dasharray="865 1730" stroke-linecap="round"></path>

      <clipPath id="make-me-a-hanzi-clip-22">
      <path d="M 3577.5 73.5 L 3579.5 206.5 L 3579.5 232.5 L 3580.5 271.5 Q 3585.5 313.5 3591.5 329.5 Q 3597.5 344.5 3583.5 352.5 L 3576.5 358.5 L 3559.5 366.5 C 3532.5 379.5 3508.5 390.5 3513.5 362.5 L 3515.5 350.5 L 3519.5 338.5 Q 3522.5 331.5 3527.5 279.5 L 3529.5 98.5 C 3529.5 68.5 3577.5 43.5 3577.5 73.5 Z" fill="lightgray"></path>
      </clipPath>
      <path clip-path="url(#make-me-a-hanzi-clip-22)" d="M 3521.5 357.5 L 3555.5 330.5 L 3553.5 113.5 L 3573.5 80.5 " fill="none" id="make-me-a-hanzi-animation-22" stroke-dasharray="427 854" stroke-linecap="round"></path>

      <clipPath id="make-me-a-hanzi-clip-23">
      <path d="M 3579.5 206.5 L 3609.5 196.5 Q 3623.5 193.5 3654.5 199.5 L 3700.5 206.5 Q 3714.5 208.5 3728.5 211.5 Q 3742.5 213.5 3758.5 217.5 L 3779.5 222.5 Q 3796.5 227.5 3785.5 244.5 Q 3779.5 252.5 3761.5 258.5 Q 3744.5 264.5 3735.5 264.5 Q 3719.5 261.5 3710.5 257.5 L 3683.5 248.5 L 3608.5 235.5 Q 3596.5 233.5 3590.5 233.5 L 3579.5 232.5 C 3549.5 229.5 3551.5 215.5 3579.5 206.5 Z" fill="lightgray"></path>
      </clipPath>
      <path clip-path="url(#make-me-a-hanzi-clip-23)" d="M 3585.5 226.5 L 3595.5 218.5 L 3626.5 216.5 L 3737.5 239.5 L 3777.5 234.5 " fill="none" id="make-me-a-hanzi-animation-23" stroke-dasharray="326 652" stroke-linecap="round"></path>

      <clipPath id="make-me-a-hanzi-clip-24">
      <path d="M 3376.5 176.5 L 3403.5 219.5 L 3424.5 243.5 Q 3433.5 252.5 3425.5 266.5 Q 3418.5 279.5 3409.5 284.5 Q 3396.5 297.5 3375.5 306.5 Q 3354.5 315.5 3347.5 308.5 Q 3344.5 298.5 3343.5 298.5 L 3342.5 270.5 Q 3340.5 239.5 3319.5 184.5 Q 3273.5 93.5 3252.5 65.5 L 3237.5 44.5 Q 3232.5 38.5 3229.5 33.5 Q 3226.5 28.5 3210.5 9.5 L 3181.5 -27.5 Q 3169.5 -39.5 3173.5 -44.5 Q 3178.5 -49.5 3190.5 -41.5 L 3207.5 -29.5 Q 3247.5 0.5 3283.5 43.5 Q 3320.5 85.5 3321.5 87.5 L 3365.5 155.5 L 3376.5 176.5 Z" fill="lightgray"></path>
      </clipPath>
      <path clip-path="url(#make-me-a-hanzi-clip-24)" d="M 3355.5 299.5 L 3381.5 255.5 L 3344.5 173.5 L 3277.5 64.5 L 3236.5 14.5 L 3177.5 -41.5 " fill="none" id="make-me-a-hanzi-animation-24" stroke-dasharray="543 1086" stroke-linecap="round"></path>

      <clipPath id="make-me-a-hanzi-clip-25">
      <path d="M 3981.5 -32.5 L 3937.5 -28.5 Q 3906.5 -26.5 3838.5 -16.5 Q 3770.5 -6.5 3700.5 20.5 L 3627.5 50.5 L 3587.5 68.5 Q 3582.5 68.5 3577.5 73.5 L 3529.5 98.5 L 3430.5 150.5 Q 3420.5 156.5 3405.5 162.5 L 3376.5 176.5 C 3349.5 189.5 3341.5 172.5 3365.5 155.5 L 3374.5 149.5 Q 3382.5 142.5 3415.5 122.5 Q 3448.5 101.5 3483.5 77.5 L 3544.5 34.5 L 3603.5 -3.5 L 3706.5 -74.5 Q 3725.5 -86.5 3749.5 -95.5 Q 3774.5 -105.5 3780.5 -105.5 Q 3787.5 -106.5 3827.5 -98.5 Q 3867.5 -90.5 3875.5 -87.5 Q 3903.5 -84.5 3964.5 -60.5 L 3991.5 -49.5 Q 3998.5 -47.5 3998.5 -40.5 Q 3998.5 -34.5 3981.5 -32.5 Z" fill="lightgray"></path>
      </clipPath>
      <path clip-path="url(#make-me-a-hanzi-clip-25)" d="M 3378.5 168.5 L 3385.5 157.5 L 3563.5 51.5 L 3747.5 -44.5 L 3807.5 -57.5 L 3991.5 -42.5 " fill="none" id="make-me-a-hanzi-animation-25" stroke-dasharray="802 1604" stroke-linecap="round"></path>

</g>
</svg>
